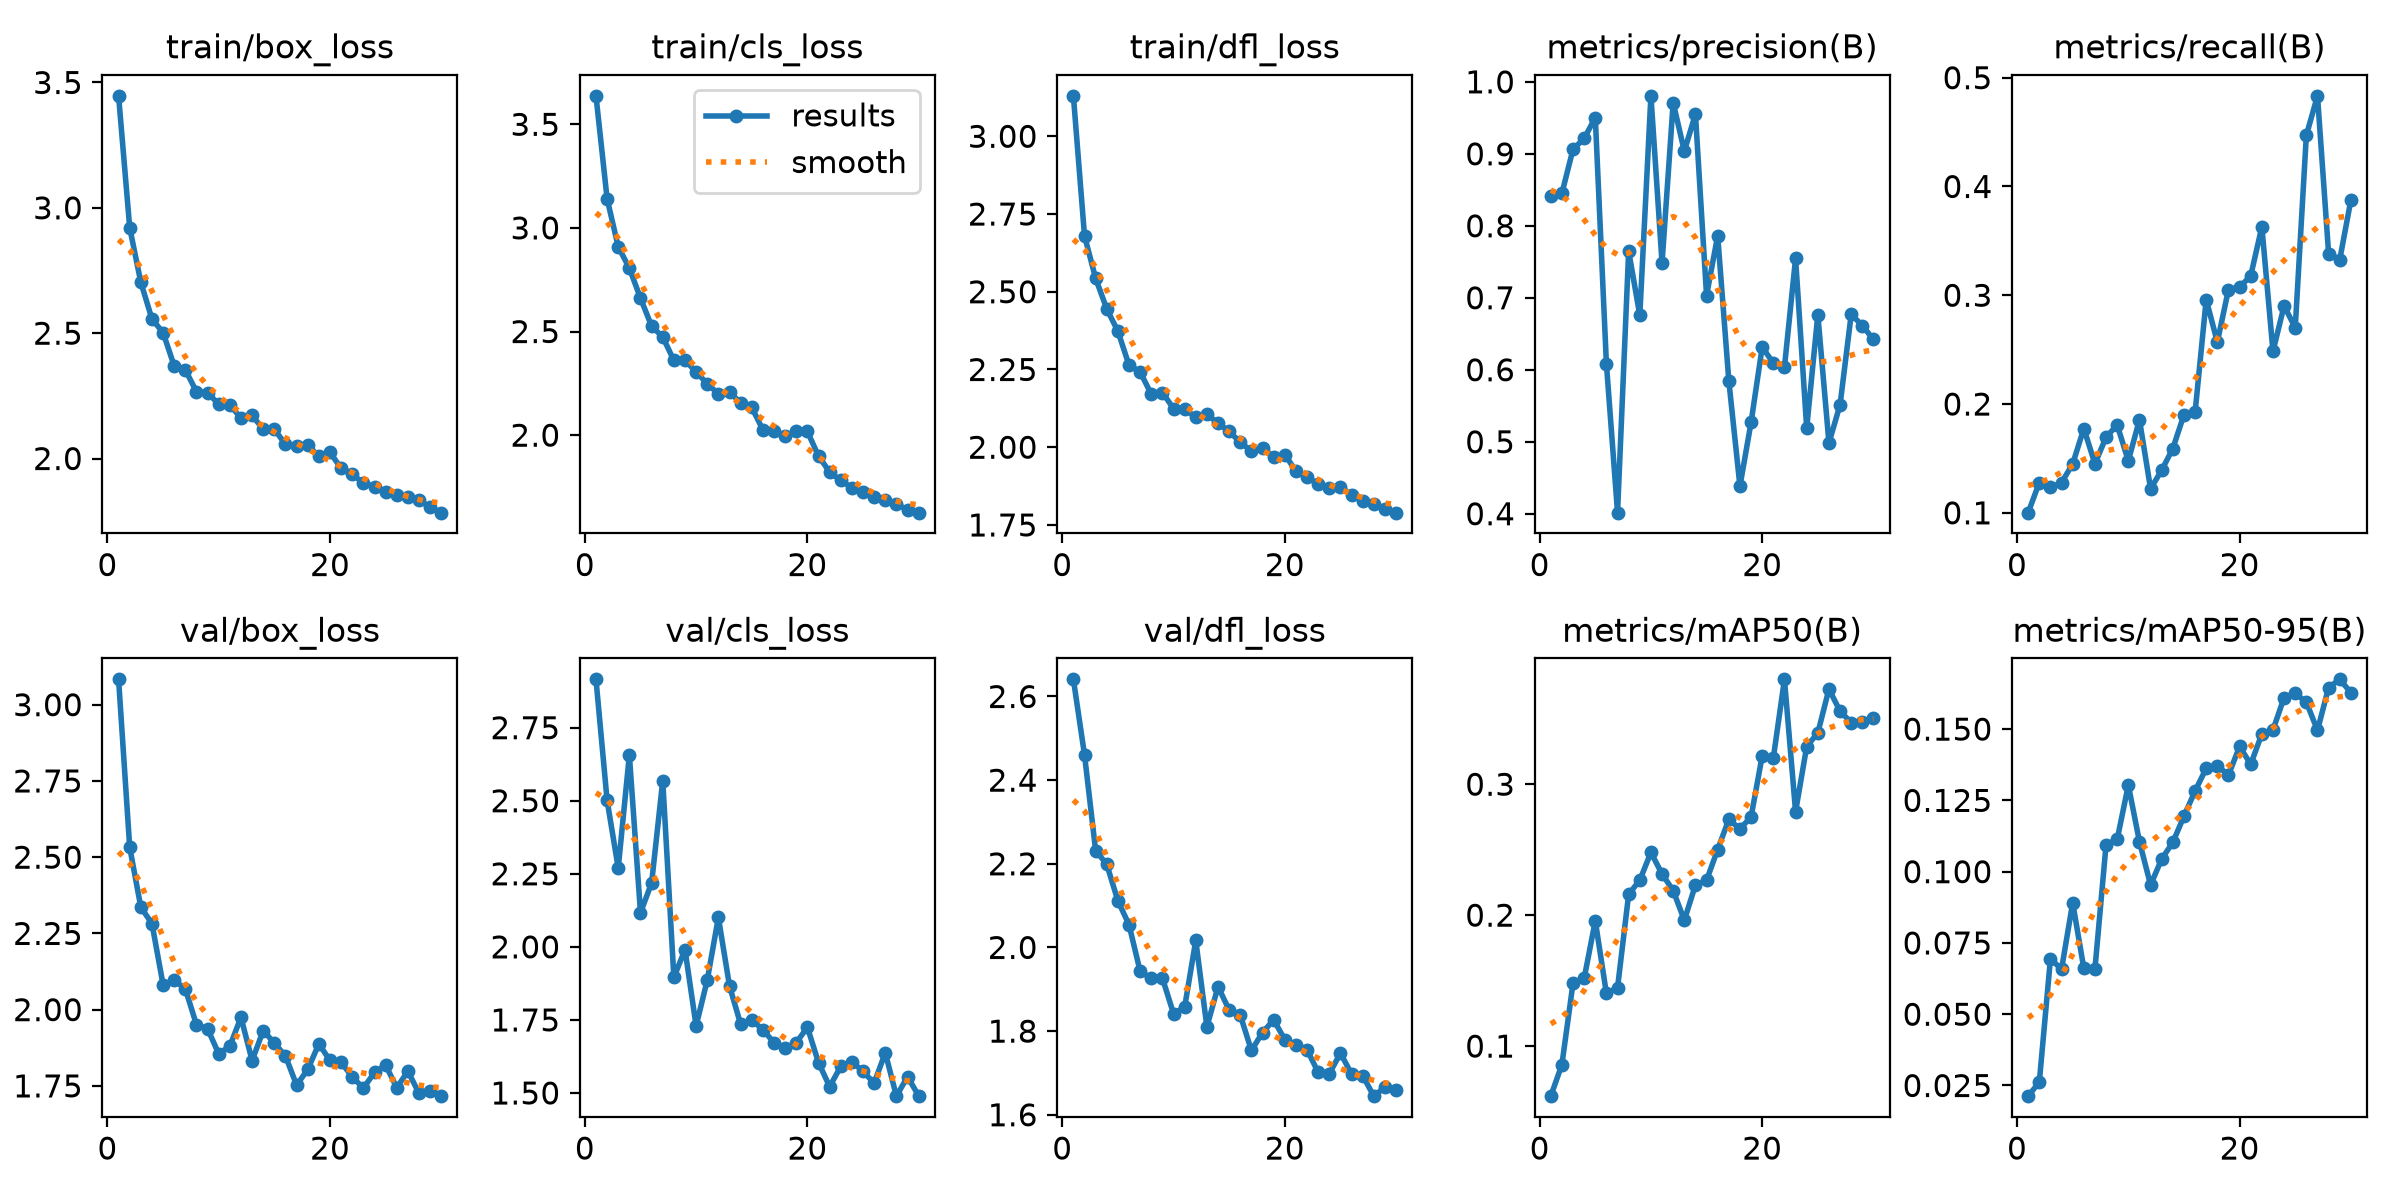

The file beside this chart, header and first rows:
epoch, time, train/box_loss, train/cls_loss, train/dfl_loss, metrics/precision(B), metrics/recall(B), metrics/mAP50(B), metrics/mAP50-95(B), val/box_loss, val/cls_loss, val/dfl_loss, lr/pg0, lr/pg1, lr/pg2
1, 94.18, 3.447, 3.637, 3.13, 0.8416, 0.1002, 0.06176, 0.02126, 3.083, 2.915, 2.641, 0.000333, 0.000333, 0.06703
2, 164.7, 2.921, 3.141, 2.68, 0.8452, 0.1278, 0.08589, 0.02619, 2.533, 2.501, 2.461, 0.0006443, 0.0006443, 0.03401
3, 234.6, 2.703, 2.909, 2.543, 0.9063, 0.1233, 0.1481, 0.06942, 2.336, 2.27, 2.232, 0.0009337, 0.0009337, 0.000968
4, 305, 2.556, 2.806, 2.445, 0.9213, 0.1278, 0.1517, 0.0658, 2.282, 2.657, 2.199, 0.000901, 0.000901, 0.000901
5, 378.3, 2.502, 2.661, 2.373, 0.9504, 0.1449, 0.1956, 0.08911, 2.082, 2.117, 2.112, 0.000868, 0.000868, 0.000868
6, 449.3, 2.369, 2.526, 2.264, 0.6083, 0.1775, 0.1402, 0.06609, 2.097, 2.219, 2.054, 0.000835, 0.000835, 0.000835
7, 520.5, 2.354, 2.474, 2.242, 0.4015, 0.1451, 0.1446, 0.06587, 2.068, 2.569, 1.943, 0.000802, 0.000802, 0.000802
8, 590, 2.267, 2.361, 2.171, 0.7649, 0.1695, 0.2159, 0.1095, 1.951, 1.896, 1.926, 0.000769, 0.000769, 0.000769
9, 657.9, 2.262, 2.36, 2.176, 0.6757, 0.1808, 0.2267, 0.1113, 1.937, 1.99, 1.927, 0.000736, 0.000736, 0.000736
10, 725.4, 2.217, 2.306, 2.124, 0.9806, 0.1477, 0.2479, 0.1304, 1.855, 1.729, 1.842, 0.000703, 0.000703, 0.000703
11, 792.7, 2.215, 2.247, 2.123, 0.7484, 0.1856, 0.2315, 0.1105, 1.88, 1.886, 1.858, 0.00067, 0.00067, 0.00067
12, 861.1, 2.161, 2.2, 2.096, 0.9712, 0.1222, 0.2187, 0.09532, 1.975, 2.101, 2.017, 0.000637, 0.000637, 0.000637
13, 931.2, 2.172, 2.208, 2.106, 0.9037, 0.1392, 0.1961, 0.1045, 1.833, 1.866, 1.81, 0.000604, 0.000604, 0.000604
14, 1001, 2.117, 2.156, 2.077, 0.955, 0.1591, 0.223, 0.1103, 1.931, 1.735, 1.906, 0.000571, 0.000571, 0.000571
15, 1072, 2.117, 2.134, 2.051, 0.7031, 0.1902, 0.2266, 0.1195, 1.891, 1.75, 1.851, 0.000538, 0.000538, 0.000538
16, 1139, 2.057, 2.026, 2.016, 0.7862, 0.1923, 0.2501, 0.1283, 1.848, 1.716, 1.838, 0.000505, 0.000505, 0.000505
17, 1208, 2.048, 2.018, 1.987, 0.5848, 0.296, 0.2731, 0.1362, 1.752, 1.672, 1.754, 0.000472, 0.000472, 0.000472
18, 1276, 2.054, 1.997, 1.998, 0.4382, 0.2569, 0.2659, 0.1371, 1.804, 1.653, 1.797, 0.000439, 0.000439, 0.000439
19, 1344, 2.008, 2.018, 1.969, 0.5269, 0.3053, 0.275, 0.1339, 1.888, 1.672, 1.827, 0.000406, 0.000406, 0.000406
20, 1414, 2.025, 2.018, 1.976, 0.6313, 0.3074, 0.3216, 0.1439, 1.833, 1.725, 1.78, 0.000373, 0.000373, 0.000373
21, 1512, 1.961, 1.899, 1.923, 0.6094, 0.3179, 0.3199, 0.1376, 1.827, 1.604, 1.766, 0.00034, 0.00034, 0.00034
22, 1586, 1.937, 1.822, 1.903, 0.6036, 0.3629, 0.3801, 0.1483, 1.779, 1.522, 1.755, 0.000307, 0.000307, 0.000307
23, 1660, 1.903, 1.781, 1.882, 0.7546, 0.2484, 0.279, 0.1497, 1.743, 1.591, 1.701, 0.000274, 0.000274, 0.000274
24, 1733, 1.887, 1.747, 1.87, 0.519, 0.2903, 0.3288, 0.1611, 1.794, 1.607, 1.698, 0.000241, 0.000241, 0.000241
25, 1805, 1.867, 1.724, 1.872, 0.6763, 0.2702, 0.3392, 0.1626, 1.818, 1.573, 1.748, 0.000208, 0.000208, 0.000208
26, 1881, 1.856, 1.701, 1.846, 0.4984, 0.4471, 0.3727, 0.1595, 1.744, 1.534, 1.697, 0.000175, 0.000175, 0.000175
27, 1957, 1.848, 1.689, 1.828, 0.5515, 0.4833, 0.3557, 0.1496, 1.798, 1.638, 1.694, 0.000142, 0.000142, 0.000142
28, 2030, 1.833, 1.668, 1.818, 0.677, 0.3383, 0.347, 0.1646, 1.726, 1.489, 1.644, 0.000109, 0.000109, 0.000109
29, 2108, 1.806, 1.639, 1.8, 0.6614, 0.3327, 0.3478, 0.1675, 1.734, 1.556, 1.666, 7.6e-05, 7.6e-05, 7.6e-05
30, 2183, 1.784, 1.626, 1.79, 0.6421, 0.3875, 0.3503, 0.1628, 1.716, 1.49, 1.66, 4.3e-05, 4.3e-05, 4.3e-05
